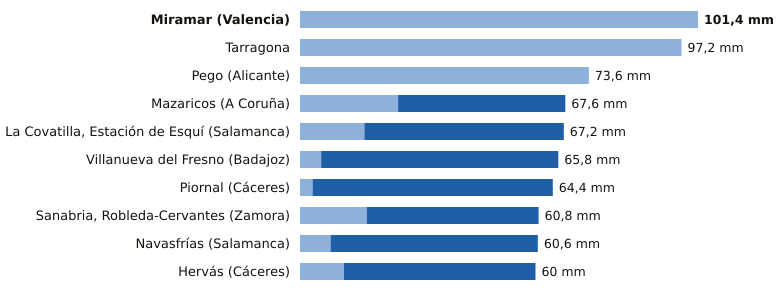

Values plotted in this chart, from the file beside it:
estacion, provincia, indicativo, mm_6_dias_anteriores, mm_hoy, mm_7_dias, horas_de_hoy
Miramar, Valencia, 8058Y, 101.4, 0.0, 101.4, 21
Tarragona, Tarragona, 0042Y, 97.2, 0.0, 97.2, 7
Pego, Alicante, 8057C, 73.6, 0.0, 73.6, 20
Mazaricos, A Coruña, 1406X, 25.0, 42.6, 67.6, 19
La Covatilla, Estación de Esquí, Salamanca, 2491C, 16.4, 50.8, 67.2, 21
Villanueva del Fresno, Badajoz, 4497X, 5.4, 60.4, 65.8, 21
Piornal, Cáceres, 3516X, 3.2, 61.2, 64.4, 21
Sanabria, Robleda-Cervantes, Zamora, 2766E, 17.0, 43.8, 60.8, 21
Navasfrías, Salamanca, 2930Y, 7.8, 52.8, 60.6, 19
Hervás, Cáceres, 3504X, 11.2, 48.8, 60.0, 21
